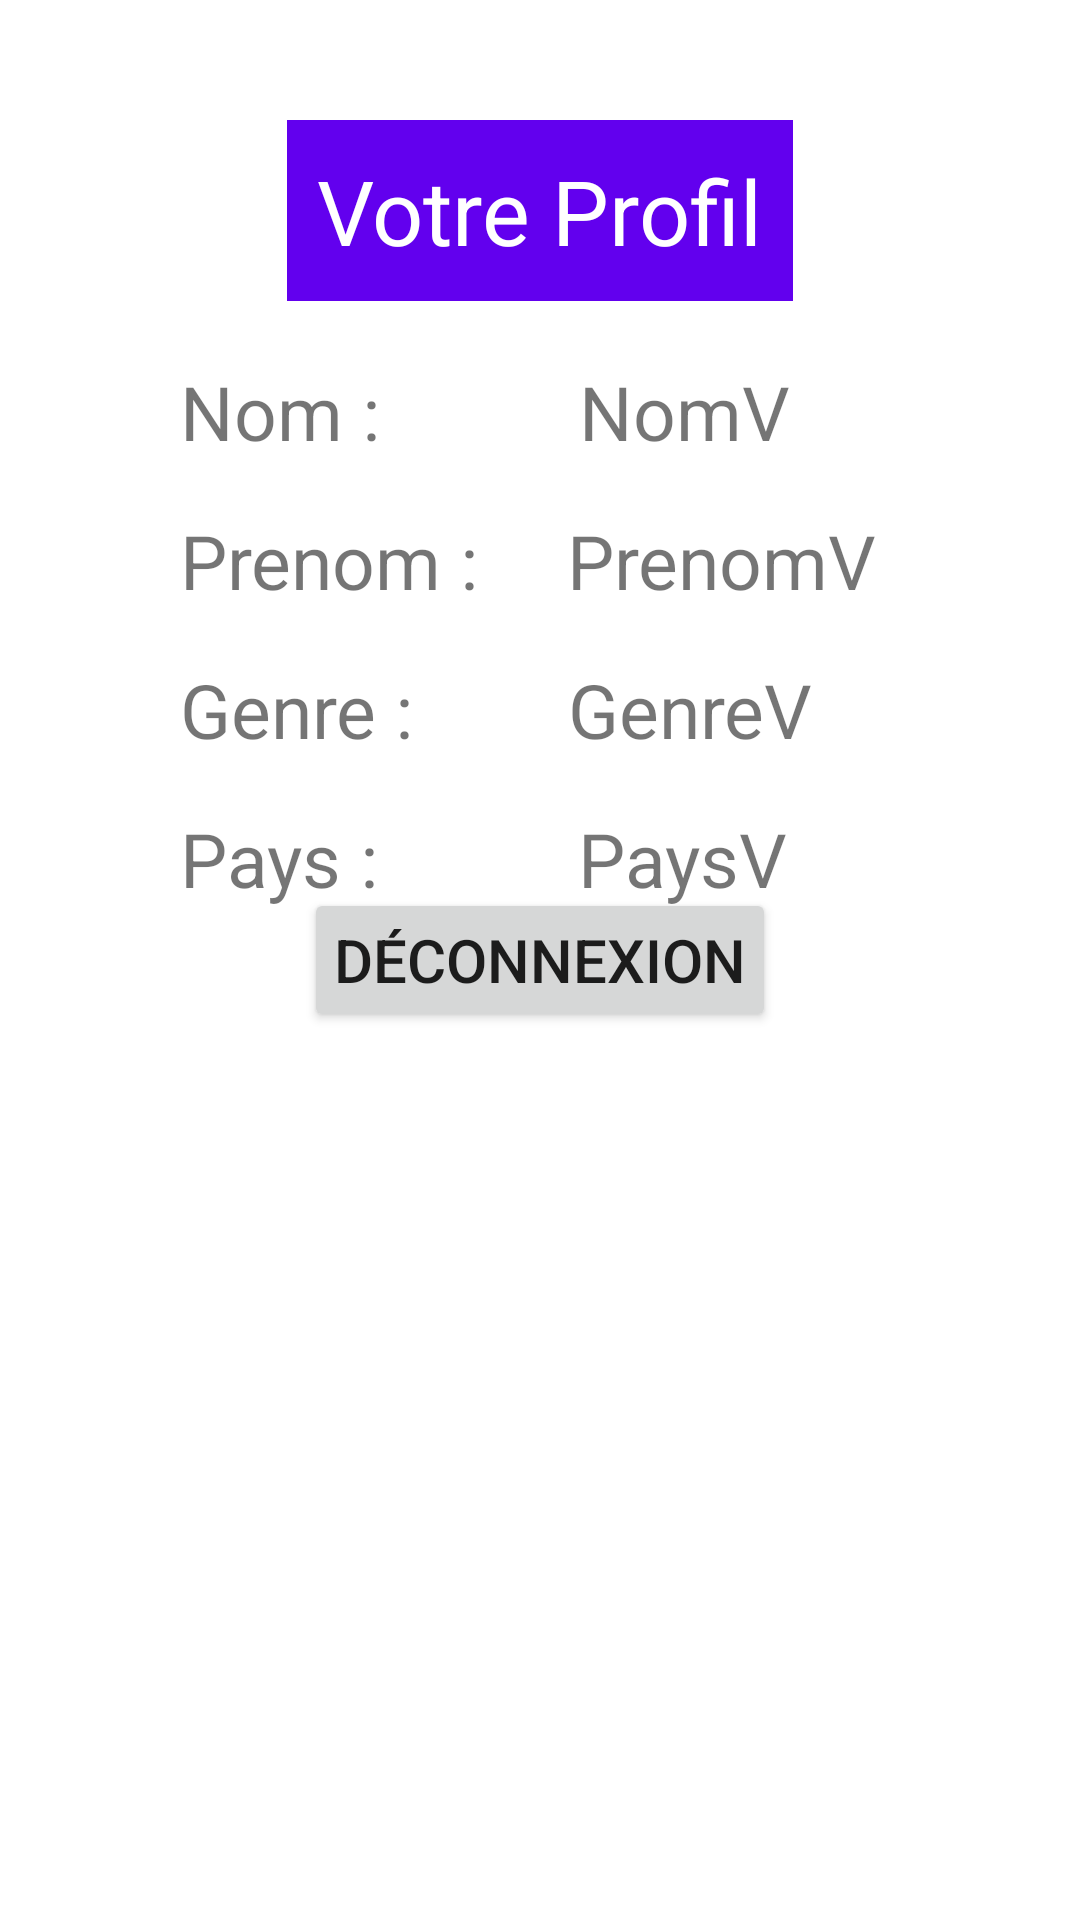

The Android layout XML behind this screen, and the referenced resources:
<!-- AndroidManifest.xml: application theme Theme.Devoir2Androide -->
<!-- res/layout/activity_profil.xml -->
<?xml version="1.0" encoding="utf-8"?>
<RelativeLayout
    xmlns:android="http://schemas.android.com/apk/res/android"
    xmlns:app="http://schemas.android.com/apk/res-auto"
    xmlns:tools="http://schemas.android.com/tools"
    android:layout_width="match_parent"
    android:layout_height="match_parent"
    android:padding="20dp"
    tools:context=".profil">
   
    <TextView
        android:id="@+id/profil"
        android:layout_width="wrap_content"
        android:padding="10dp"
        android:layout_height="wrap_content"
        android:background="@color/purple_500"
        android:text="Votre Profil"
        android:textColor="@color/white"
        android:textSize="30sp"
        android:layout_centerHorizontal="true"
        android:layout_alignParentTop="true"
        android:layout_marginTop="20dp"
        tools:ignore="MissingConstraints">
    </TextView>


    <TextView
        android:layout_width="wrap_content"
        android:layout_height="wrap_content"
        android:layout_below="@id/profil"
        android:layout_marginTop="20dp"
        android:layout_marginLeft="40dp"
        android:id="@+id/labelNom"
        android:text="Nom : "
        android:textSize="25sp">
    </TextView>

    <TextView
        android:id="@+id/valuNom"
        android:layout_width="300dp"
        android:layout_height="wrap_content"
        android:layout_toRightOf="@id/labelNom"
        android:layout_alignBaseline="@id/labelNom"
        android:layout_marginLeft="60dp"
        android:textSize="25sp"
        tools:ignore="Sow"
        android:text="NomV">
    </TextView>


    <TextView
        android:layout_width="wrap_content"
        android:layout_height="wrap_content"
        android:id="@+id/labelPrenom"
        android:textSize="25sp"
        android:layout_below="@id/valuNom"
        android:layout_marginTop="16dp"
        android:layout_marginLeft="40dp"
        android:text="Prenom : ">
    </TextView>

    <TextView
        android:layout_width="300dp"
        android:layout_height="wrap_content"
        android:layout_below="@id/labelPrenom"
        android:layout_toRightOf="@id/labelPrenom"
        android:layout_alignBaseline="@id/labelPrenom"
        android:layout_marginTop="8dp"
        android:layout_marginLeft="23dp"
        android:id="@+id/valuPrenom"
        android:textSize="25sp"
        android:maxLines="2"
        android:text="PrenomV">
    </TextView>


    <TextView
        android:layout_width="wrap_content"
        android:layout_height="wrap_content"
        android:layout_below="@id/labelPrenom"
        android:layout_marginTop="16dp"
        android:id="@+id/labelGenre"
        android:textSize="25sp"
        android:layout_marginLeft="40dp"
        android:text="Genre : ">
    </TextView>

    <TextView
        android:id="@+id/valuGenre"
        android:layout_width="300dp"
        android:layout_height="wrap_content"
        android:layout_toRightOf="@id/labelGenre"
        android:layout_alignBaseline="@id/labelGenre"
        android:layout_marginLeft="45dp"
        android:textSize="25sp"
        tools:ignore="Masculin"
        android:text="GenreV">
    </TextView>


    <TextView
        android:id="@+id/labelPays"
        android:layout_width="wrap_content"
        android:layout_height="wrap_content"
        android:layout_below="@id/labelGenre"
        android:layout_marginTop="16dp"
        android:layout_marginLeft="40dp"
        android:textSize="25sp"
        android:text="Pays : ">
    </TextView>

    <TextView
        android:id="@+id/valuPays"
        android:layout_width="300dp"
        android:layout_height="wrap_content"
        android:layout_toRightOf="@id/labelPays"
        android:layout_alignBaseline="@id/labelPays"
        android:layout_marginLeft="60dp"
        android:textSize="25sp"
        android:text="PaysV"
       >
    </TextView>


    <Button
        android:layout_width="wrap_content"
        android:id="@+id/deconnexion"
        android:text="Déconnexion"
        android:padding="10dp"
        android:textSize="20sp"
        android:layout_centerHorizontal="true"
        android:layout_centerVertical="true"
        android:layout_marginTop="32dp"
        android:layout_height="wrap_content">
    </Button>


</RelativeLayout>
<!-- resources referenced by this layout -->
<resources>
  <style name="Theme.Devoir2Androide" parent="Theme.MaterialComponents.DayNight.DarkActionBar">
          
          <item name="colorPrimary">@color/purple_500</item>
          <item name="colorPrimaryVariant">@color/purple_700</item>
          <item name="colorOnPrimary">@color/white</item>
          
          <item name="colorSecondary">@color/teal_200</item>
          <item name="colorSecondaryVariant">@color/teal_700</item>
          <item name="colorOnSecondary">@color/black</item>
          
          <item name="android:statusBarColor">?attr/colorPrimaryVariant</item>
          
      </style>
  <!-- not gathered from this repository: default colours our renderer supplied (Android Studio template values) -->
  <color name="purple_500">#FF6200EE</color>
  <color name="purple_700">#FF3700B3</color>
  <color name="teal_200">#FF03DAC5</color>
  <color name="teal_700">#FF018786</color>
  <color name="black">#FF000000</color>
  <color name="white">#FFFFFFFF</color>
</resources>
